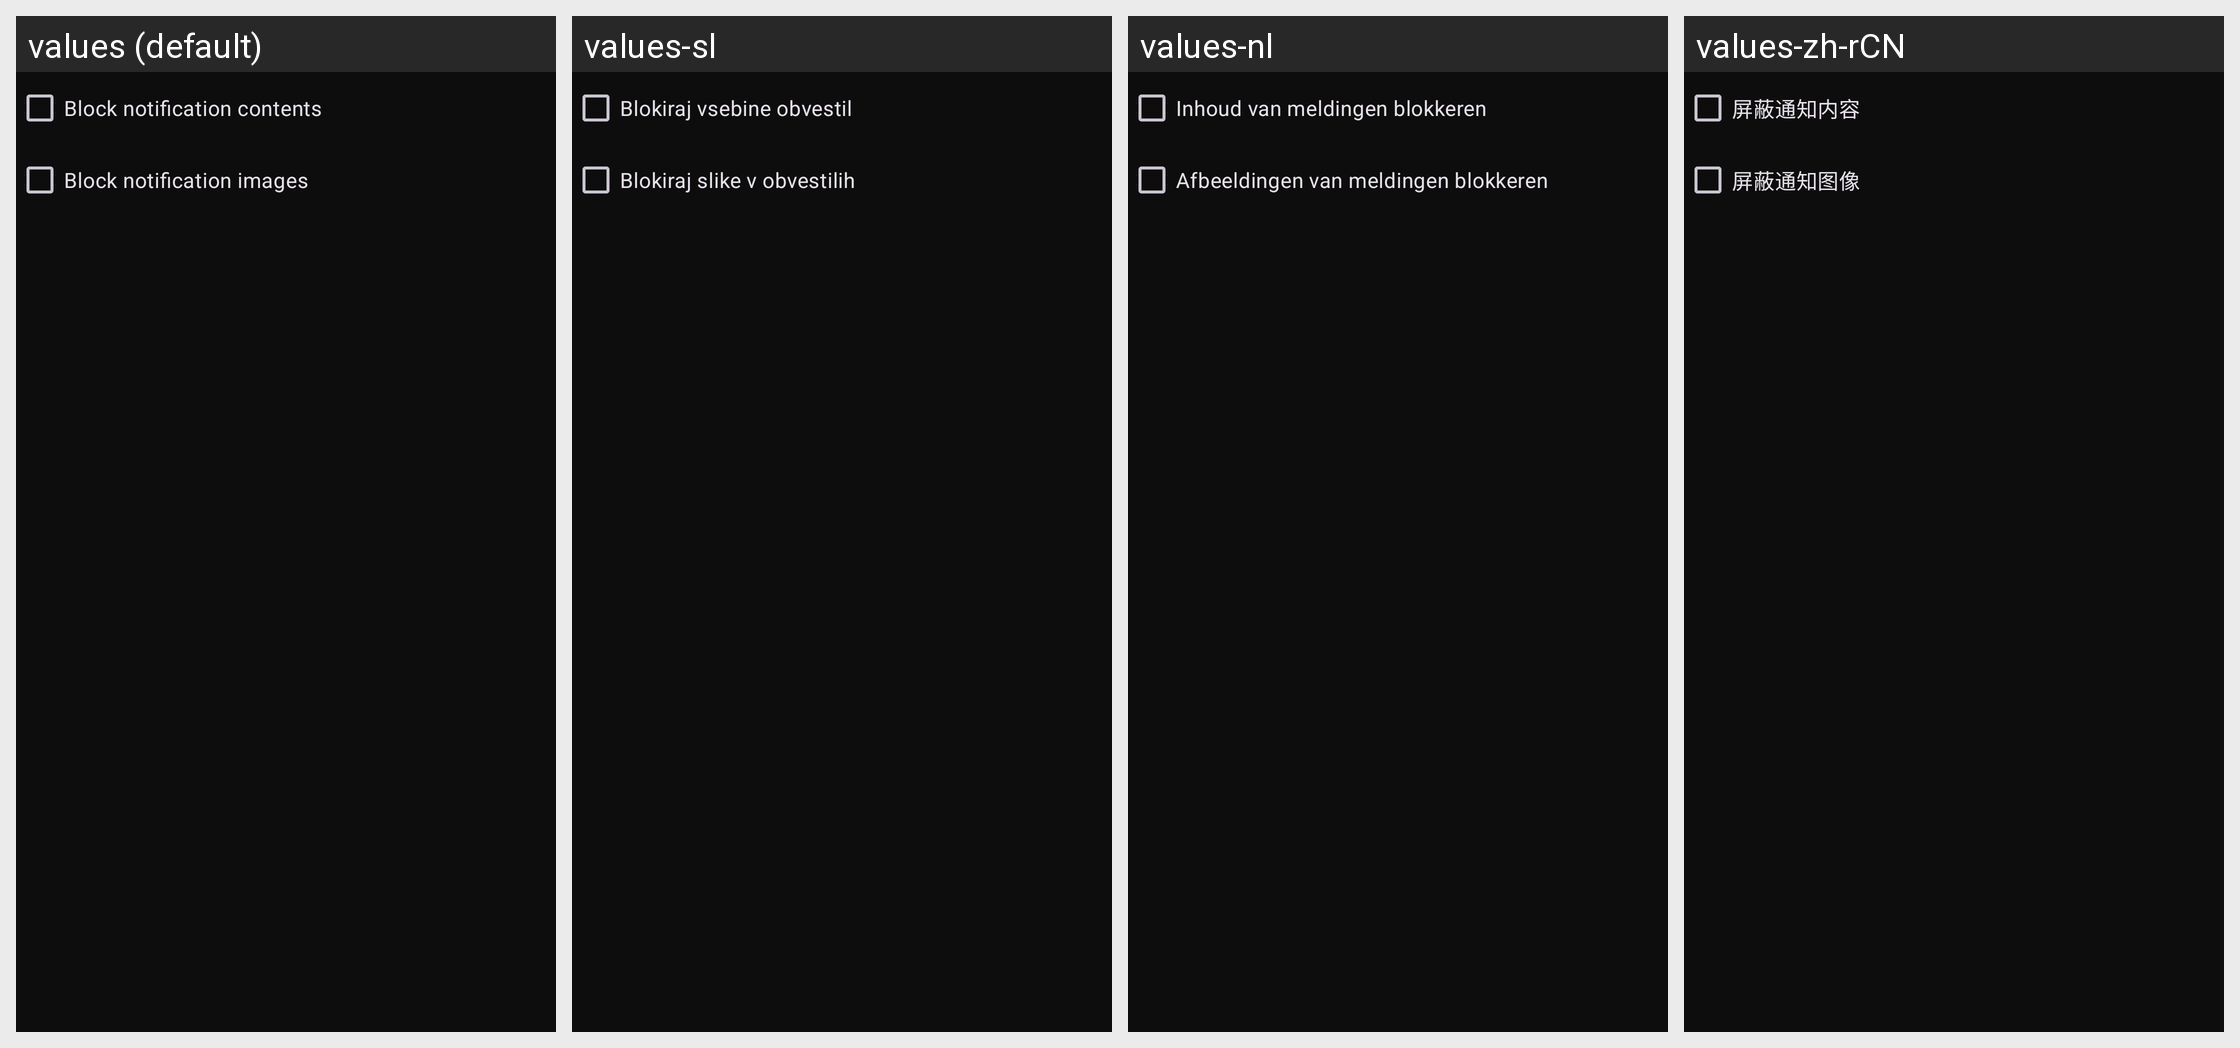

Translations of the strings shown on this Android screen, per locale in the grid:
Android screen res/layout/privacy_options.xml rendered under 4 locales, left to right: values (default), values-sl, values-nl, values-zh-rCN. Device: Nexus 5 (rendered at 1080×1920; each locale shown at half size, 540×960, under a caption strip naming it); theme OpdlTheme.NoActionBar.
Other locales in the repository, not shown: values-ar, values-ast, values-az, values-bg, values-ca, values-cs, values-da, values-de, values-el, values-en-rGB, values-eo, values-es, values-et, values-eu, values-fi, values-fr, values-gl, values-hu, values-ia, values-id, values-in, values-is, values-it, values-iw, values-ja, values-ka, values-ko, values-lt, values-nn, values-pl, values-pt, values-pt-rBR, values-ro, values-ru, values-sk, values-sv, values-ta, values-tg, values-tr, values-uk, values-zh-rTW.
Strings drawn on this screen, with the default value and each locale's value (text and hints the layout hard-codes, and strings that could not be matched under every locale, appear in the picture but are not listed):

block_notification_contents
  values: Block notification contents
  values-sl: Blokiraj vsebine obvestil
  values-nl: Inhoud van meldingen blokkeren
  values-zh-rCN: 屏蔽通知内容

block_notification_images
  values: Block notification images
  values-sl: Blokiraj slike v obvestilih
  values-nl: Afbeeldingen van meldingen blokkeren
  values-zh-rCN: 屏蔽通知图像
